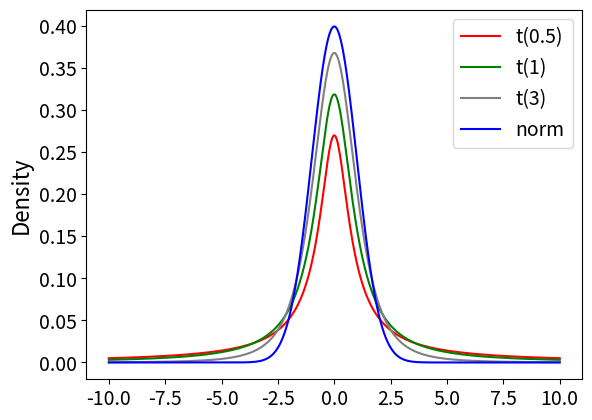

Reproduce this figure in Python. (Note: this script raises an exception after producing the figure.)
import numpy as np
from scipy.stats import t
from scipy.stats import norm
import matplotlib.pyplot as plt

distribs = [t(0.5), t(1), t(3), norm]
distrib_names = ['t(0.5)', 't(1)', 't(3)', 'norm']
# for distrib, distrib_name in zip(distribs, distrib_names):
#     alpha = np.log(4) / np.log(distrib.isf(1/8))
#     print(distrib_name + ": alpha = " + str(alpha))

x = np.linspace(-10, 10, 1000)
plt.figure()
plt.plot(x, distribs[0].pdf(x), color='r', label=distrib_names[0])
plt.plot(x, distribs[1].pdf(x), color='g', label=distrib_names[1])
plt.plot(x, distribs[2].pdf(x), color='gray', label=distrib_names[2])
plt.plot(x, distribs[3].pdf(x), color='blue', label=distrib_names[3])
plt.ylabel("Density", fontsize=16)
plt.xticks(fontsize=14)
plt.yticks(fontsize=14)
plt.legend(fontsize=14)
plt.savefig("./figures/pdf-super-heavy-tailed.pdf")
plt.show()
